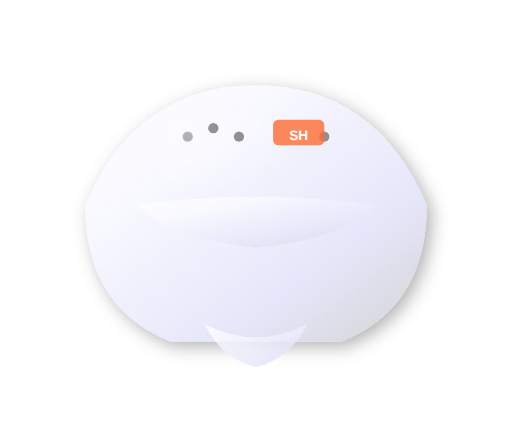
t = 0.00 s
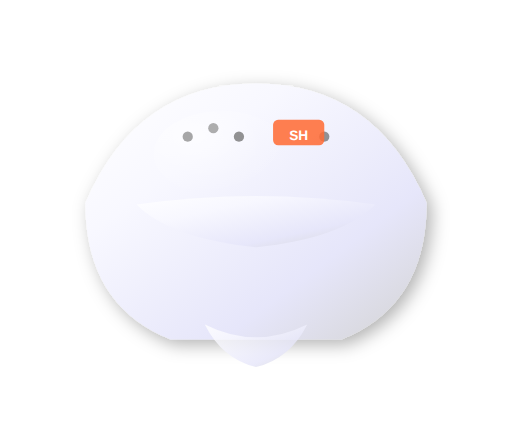
t = 0.83 s
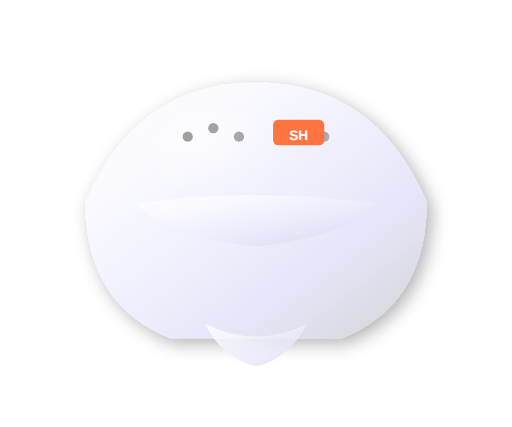
t = 1.67 s
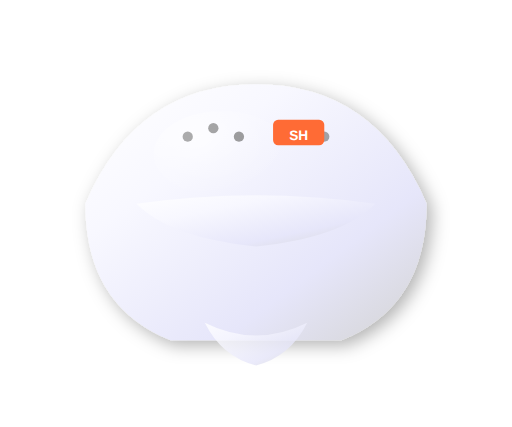
t = 2.50 s
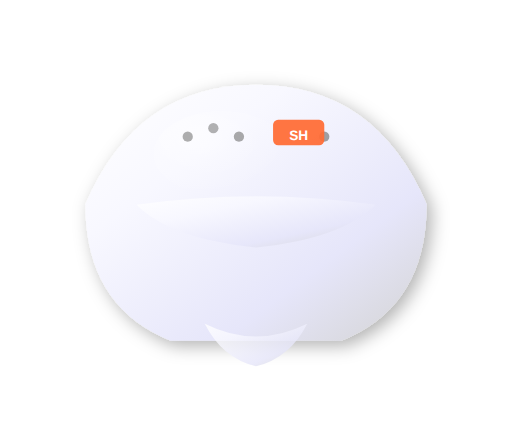
t = 3.33 s
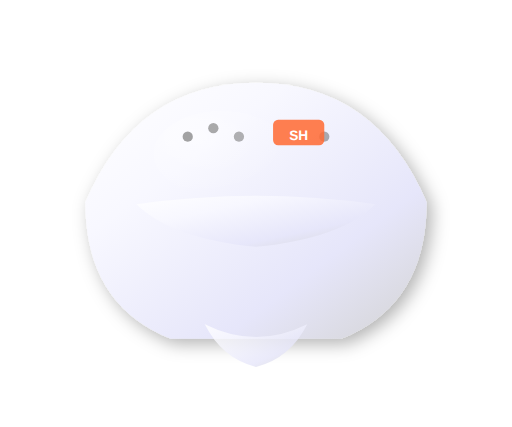
t = 4.17 s

The animated SVG that drew these frames (rendered in a browser with its animation timeline set to each time). Animation: 16 SMIL elements (animate=13,animateTransform=3); one cycle of 5.00 s, repeats indefinitely.

<svg width="300" height="250" viewBox="0 0 300 250" xmlns="http://www.w3.org/2000/svg">
  <defs>
    <linearGradient id="helmetGradient" x1="0%" y1="0%" x2="100%" y2="100%">
      <stop offset="0%" stop-color="#FFFFFF"/>
      <stop offset="30%" stop-color="#F8F8FF"/>
      <stop offset="70%" stop-color="#E6E6FA"/>
      <stop offset="100%" stop-color="#D3D3D3"/>
    </linearGradient>
    <linearGradient id="grillGradient" x1="0%" y1="0%" x2="100%" y2="0%">
      <stop offset="0%" stop-color="#2C2C2C"/>
      <stop offset="50%" stop-color="#404040"/>
      <stop offset="100%" stop-color="#2C2C2C"/>
    </linearGradient>
    <radialGradient id="shineGradient" cx="30%" cy="30%" r="70%">
      <stop offset="0%" stop-color="rgba(255,255,255,0.8)"/>
      <stop offset="50%" stop-color="rgba(255,255,255,0.3)"/>
      <stop offset="100%" stop-color="rgba(255,255,255,0)"/>
    </radialGradient>
    <filter id="helmetShadow" x="-50%" y="-50%" width="200%" height="200%">
      <feDropShadow dx="3" dy="3" stdDeviation="5" flood-color="rgba(0,0,0,0.3)"/>
    </filter>
  </defs>
  
  <!-- Helmet Main Body -->
  <path d="M 150 50 Q 220 50 250 120 Q 250 180 200 200 L 100 200 Q 50 180 50 120 Q 80 50 150 50 Z" 
        fill="url(#helmetGradient)" 
        filter="url(#helmetShadow)">
    <animateTransform
      attributeName="transform"
      type="translate"
      values="0 0;0 -2;0 0"
      dur="3s"
      repeatCount="indefinite"/>
  </path>
  
  <!-- Helmet Visor/Peak -->
  <path d="M 80 120 Q 150 110 220 120 Q 200 140 150 145 Q 100 140 80 120 Z" 
        fill="url(#helmetGradient)" 
        opacity="0.9">
    <animateTransform
      attributeName="transform"
      type="translate"
      values="0 0;0 -1;0 0"
      dur="3s"
      begin="0.5s"
      repeatCount="indefinite"/>
  </path>
  
  <!-- Face Grill -->
  <g stroke="url(#grillGradient)" stroke-width="3" fill="none">
    <!-- Horizontal bars -->
    <line x1="90" y1="130" x2="210" y2="130">
      <animate
        attributeName="opacity"
        values="0.8;1;0.8"
        dur="2s"
        repeatCount="indefinite"/>
    </line>
    <line x1="95" y1="145" x2="205" y2="145">
      <animate
        attributeName="opacity"
        values="0.8;1;0.8"
        dur="2s"
        begin="0.3s"
        repeatCount="indefinite"/>
    </line>
    <line x1="100" y1="160" x2="200" y2="160">
      <animate
        attributeName="opacity"
        values="0.8;1;0.8"
        dur="2s"
        begin="0.6s"
        repeatCount="indefinite"/>
    </line>
    <line x1="105" y1="175" x2="195" y2="175">
      <animate
        attributeName="opacity"
        values="0.8;1;0.8"
        dur="2s"
        begin="0.9s"
        repeatCount="indefinite"/>
    </line>
    
    <!-- Vertical bars -->
    <line x1="120" y1="125" x2="120" y2="180">
      <animate
        attributeName="opacity"
        values="0.8;1;0.8"
        dur="2.5s"
        repeatCount="indefinite"/>
    </line>
    <line x1="150" y1="125" x2="150" y2="180">
      <animate
        attributeName="opacity"
        values="0.8;1;0.8"
        dur="2.5s"
        begin="0.4s"
        repeatCount="indefinite"/>
    </line>
    <line x1="180" y1="125" x2="180" y2="180">
      <animate
        attributeName="opacity"
        values="0.8;1;0.8"
        dur="2.5s"
        begin="0.8s"
        repeatCount="indefinite"/>
    </line>
  </g>
  
  <!-- Helmet Shine Effect -->
  <ellipse cx="130" cy="90" rx="40" ry="25" fill="url(#shineGradient)" opacity="0.6">
    <animate
      attributeName="opacity"
      values="0.6;0.9;0.6"
      dur="4s"
      repeatCount="indefinite"/>
  </ellipse>
  
  <!-- Helmet Vents -->
  <g fill="#666" opacity="0.7">
    <circle cx="110" cy="80" r="3">
      <animate
        attributeName="opacity"
        values="0.7;0.9;0.7"
        dur="3s"
        repeatCount="indefinite"/>
    </circle>
    <circle cx="125" cy="75" r="3">
      <animate
        attributeName="opacity"
        values="0.7;0.9;0.7"
        dur="3s"
        begin="0.5s"
        repeatCount="indefinite"/>
    </circle>
    <circle cx="140" cy="80" r="3">
      <animate
        attributeName="opacity"
        values="0.7;0.9;0.7"
        dur="3s"
        begin="1s"
        repeatCount="indefinite"/>
    </circle>
    <circle cx="190" cy="80" r="3">
      <animate
        attributeName="opacity"
        values="0.7;0.9;0.7"
        dur="3s"
        begin="1.5s"
        repeatCount="indefinite"/>
    </circle>
  </g>
  
  <!-- Chin Guard -->
  <path d="M 120 190 Q 150 205 180 190 Q 170 210 150 215 Q 130 210 120 190 Z" 
        fill="url(#helmetGradient)" 
        opacity="0.8">
    <animateTransform
      attributeName="transform"
      type="translate"
      values="0 0;0 -1;0 0"
      dur="3s"
      begin="1s"
      repeatCount="indefinite"/>
  </path>
  
  <!-- Brand Logo Area -->
  <rect x="160" y="70" width="30" height="15" rx="3" fill="#FF6B35" opacity="0.8">
    <animate
      attributeName="opacity"
      values="0.8;1;0.8"
      dur="5s"
      repeatCount="indefinite"/>
  </rect>
  <text x="175" y="82" text-anchor="middle" fill="white" font-family="Arial, sans-serif" font-size="8" font-weight="bold">SH</text>
</svg>